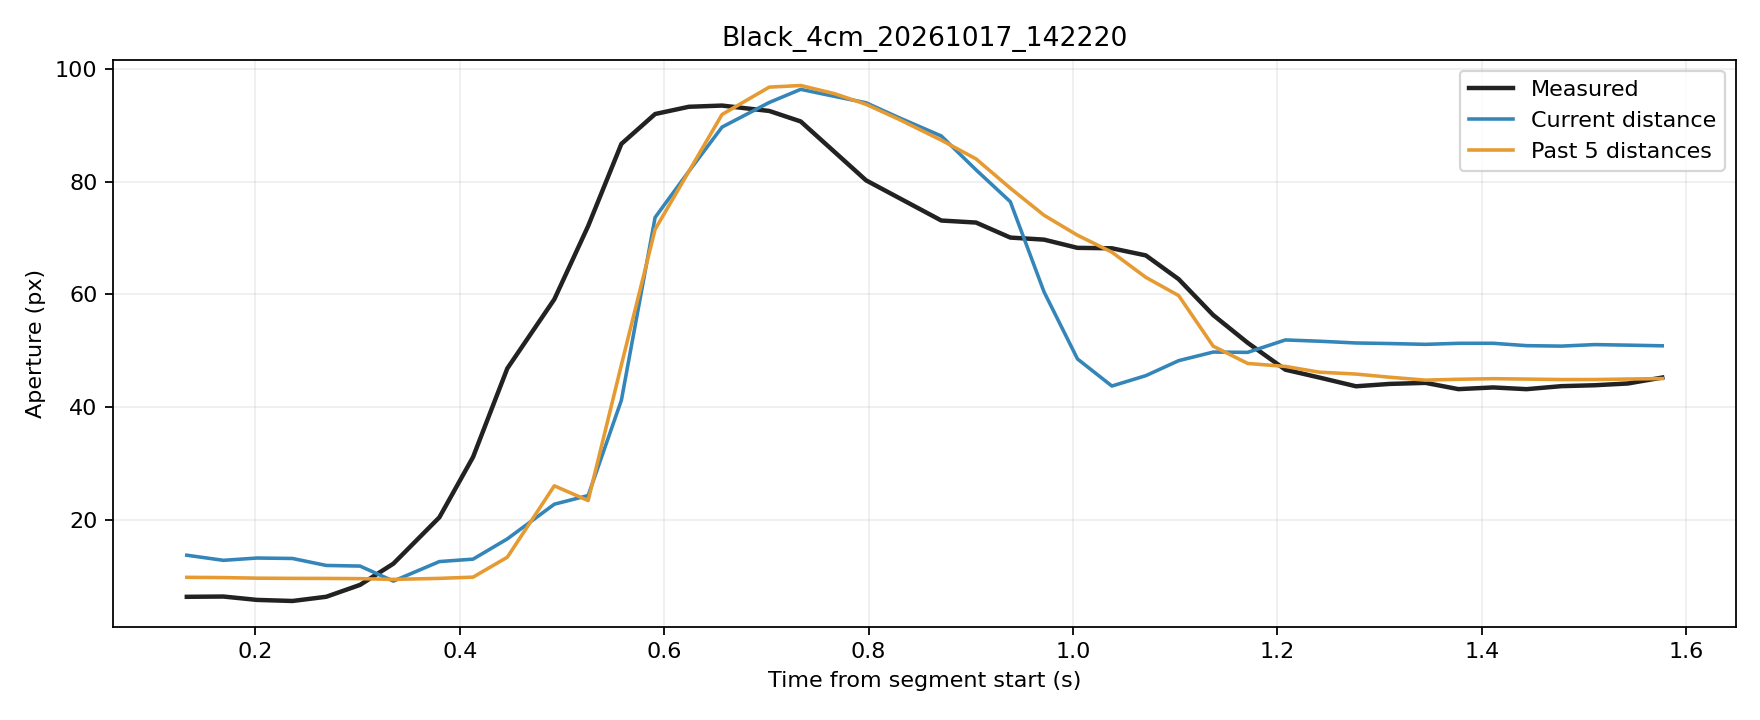

The data file committed next to this chart (first rows):
trial, source_frame, window_start_frame, window_duration_s, time_s, phase, distance_px, actual_aperture_px, predicted_current_px, predicted_window5_px
Black_4cm_20261017_142220, 4119, 4115, 0.1328, 0.1328, rest, 251.3, 6.314, 13.7, 9.772
Black_4cm_20261017_142220, 4120, 4116, 0.1344, 0.1686, rest, 252, 6.364, 12.79, 9.728
Black_4cm_20261017_142220, 4121, 4117, 0.1344, 0.2016, rest, 251.7, 5.765, 13.2, 9.624
Black_4cm_20261017_142220, 4122, 4118, 0.137, 0.2362, rest, 251.7, 5.575, 13.12, 9.587
Black_4cm_20261017_142220, 4123, 4119, 0.1364, 0.2692, rest, 252.7, 6.322, 11.88, 9.577
Black_4cm_20261017_142220, 4124, 4120, 0.1337, 0.3023, rest, 252.7, 8.432, 11.77, 9.541
Black_4cm_20261017_142220, 4125, 4121, 0.1333, 0.3349, movement, 254.7, 12.2, 9.102, 9.408
Black_4cm_20261017_142220, 4126, 4122, 0.1437, 0.38, movement, 252.1, 20.42, 12.57, 9.586
Black_4cm_20261017_142220, 4127, 4123, 0.1437, 0.4129, movement, 251.8, 31.13, 13, 9.806
Black_4cm_20261017_142220, 4128, 4124, 0.1441, 0.4464, movement, 249.1, 46.84, 16.59, 13.34
Black_4cm_20261017_142220, 4129, 4125, 0.1575, 0.4924, movement, 246.3, 59.11, 22.75, 26.02
Black_4cm_20261017_142220, 4130, 4126, 0.1456, 0.5255, movement, 245.7, 72.12, 24.29, 23.4
Black_4cm_20261017_142220, 4131, 4127, 0.1451, 0.558, movement, 238.6, 86.69, 41.19, 47.47
Black_4cm_20261017_142220, 4132, 4128, 0.1446, 0.5911, movement, 220.6, 92, 73.65, 71.53
Black_4cm_20261017_142220, 4133, 4129, 0.1316, 0.6241, movement, 203.5, 93.28, 81.82, 81.81
Black_4cm_20261017_142220, 4134, 4130, 0.131, 0.6566, movement, 183.8, 93.5, 89.68, 91.92
Black_4cm_20261017_142220, 4135, 4131, 0.1447, 0.7028, movement, 160.1, 92.54, 94.05, 96.77
Black_4cm_20261017_142220, 4136, 4132, 0.1425, 0.7335, movement, 135.6, 90.68, 96.38, 97.06
Black_4cm_20261017_142220, 4137, 4133, 0.1425, 0.7665, movement, 112.5, 85.29, 95.13, 95.62
Black_4cm_20261017_142220, 4138, 4134, 0.1409, 0.7975, movement, 92.7, 80.22, 93.99, 93.72
Black_4cm_20261017_142220, 4139, 4135, 0.1268, 0.8295, movement, 72.11, 77.12, 91.36, 91.07
Black_4cm_20261017_142220, 4140, 4136, 0.1376, 0.8711, movement, 54.44, 73.09, 88.1, 87.36
Black_4cm_20261017_142220, 4141, 4137, 0.1386, 0.9051, movement, 38.52, 72.74, 82.09, 84.03
Black_4cm_20261017_142220, 4142, 4138, 0.1411, 0.9386, movement, 26.02, 70.07, 76.43, 78.84
Black_4cm_20261017_142220, 4143, 4139, 0.1421, 0.9716, movement, 16.5, 69.71, 60.43, 74.03
Black_4cm_20261017_142220, 4144, 4140, 0.1333, 1.004, movement, 7.792, 68.25, 48.53, 70.49
Black_4cm_20261017_142220, 4145, 4141, 0.1329, 1.038, movement, 1.272, 68.17, 43.72, 67.48
Black_4cm_20261017_142220, 4146, 4142, 0.1326, 1.071, movement, 3.773, 66.9, 45.57, 63.01
Black_4cm_20261017_142220, 4147, 4143, 0.1317, 1.103, movement, 7.383, 62.69, 48.23, 59.77
Black_4cm_20261017_142220, 4148, 4144, 0.1328, 1.137, movement, 9.1, 56.32, 49.75, 50.8
Black_4cm_20261017_142220, 4149, 4145, 0.1329, 1.171, movement, 9.05, 51.39, 49.7, 47.73
Black_4cm_20261017_142220, 4150, 4146, 0.1366, 1.208, movement, 11.22, 46.62, 51.9, 47.2
Black_4cm_20261017_142220, 4151, 4147, 0.1374, 1.241, hold, 11, 45.24, 51.68, 46.19
Black_4cm_20261017_142220, 4152, 4148, 0.1397, 1.277, hold, 10.69, 43.68, 51.36, 45.85
Black_4cm_20261017_142220, 4153, 4149, 0.1389, 1.31, hold, 10.59, 44.1, 51.26, 45.29
Black_4cm_20261017_142220, 4154, 4150, 0.1371, 1.345, hold, 10.45, 44.28, 51.12, 44.77
Black_4cm_20261017_142220, 4155, 4151, 0.1364, 1.377, hold, 10.63, 43.17, 51.3, 44.92
Black_4cm_20261017_142220, 4156, 4152, 0.1343, 1.411, hold, 10.64, 43.47, 51.31, 45.03
Black_4cm_20261017_142220, 4157, 4153, 0.1339, 1.444, hold, 10.22, 43.17, 50.89, 44.96
Black_4cm_20261017_142220, 4158, 4154, 0.1329, 1.478, hold, 10.14, 43.7, 50.81, 44.87
Black_4cm_20261017_142220, 4159, 4155, 0.1333, 1.51, hold, 10.41, 43.86, 51.08, 44.88
Black_4cm_20261017_142220, 4160, 4156, 0.1319, 1.543, hold, 10.31, 44.18, 50.98, 44.96
Black_4cm_20261017_142220, 4161, 4157, 0.1328, 1.577, hold, 10.19, 45.22, 50.86, 45.04
